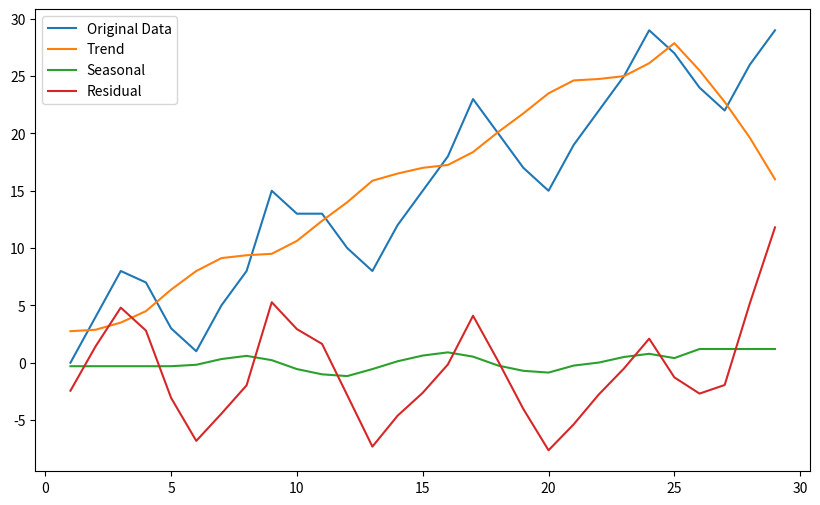

This chart was generated by the following Python code:
import matplotlib.pyplot as plt

# Given time series data
t = [1, 2, 3, 4, 5, 6, 7, 8, 9, 10, 11, 12, 13, 14, 15, 16, 17, 18, 19, 20, 21, 22, 23, 24, 25, 26, 27, 28, 29]
X_t = [0, 4, 8, 7, 3, 1, 5, 8, 15, 13, 13, 10, 8, 12, 15, 18, 23, 20, 17, 15, 19, 22, 25, 29, 27, 24, 22, 26, 29]

# Calculate the trend component
d = 8
q = d // 2
m_t = []
for i in range(len(X_t)):
    sum = 0
    for j in range(-q, q+1):
        if 0 <= i+j < len(X_t):
            sum += X_t[i+j]
    m_t.append(sum / d)

# Calculate the seasonal component
w_k = []
for k in range(q, len(X_t)-q):
    sum = 0
    for j in range(-q, q+1):
        sum += X_t[k+j] - m_t[k+j]
        w_k.append(sum / (2*q+1))
        s_t = []
for i in range(len(X_t)):
    if i < q:
        s_t.append(w_k[0])
    elif i >= len(X_t) - q:
            s_t.append(w_k[-1])
    else:
            s_t.append(w_k[i-q])

# Calculate the residual component
res_t = [X_t[i] - m_t[i] - s_t[i] for i in range(len(X_t))]

# Plot the original data, trend, seasonal, and residual components
plt.figure(figsize=(10, 6))
plt.plot(t, X_t, label='Original Data')
plt.plot(t, m_t, label='Trend')
plt.plot(t, s_t, label='Seasonal')
plt.plot(t, res_t, label='Residual')
plt.legend()
plt.show()
